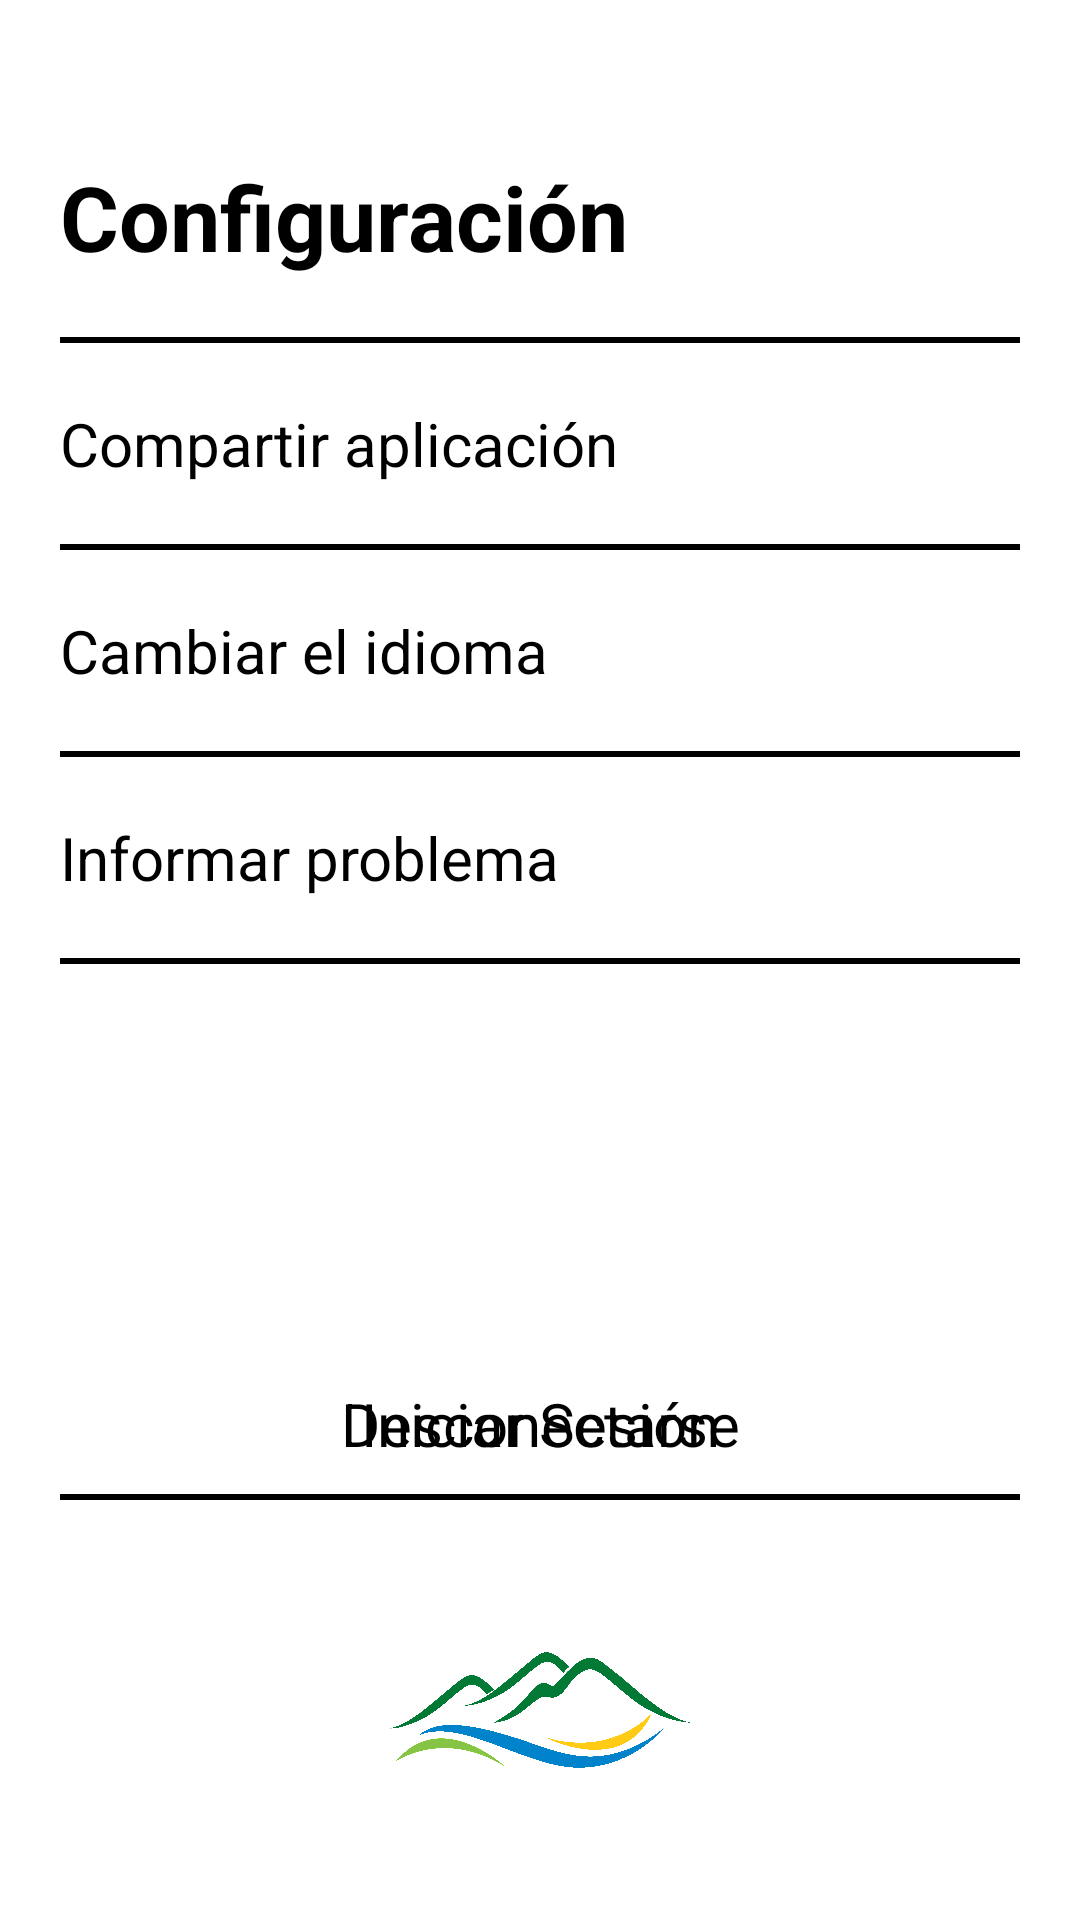

Reconstruct the res/layout file that produces this screen, plus the resources it refers to.
<!-- AndroidManifest.xml: application theme Theme.AppCatedraUnesco -->
<!-- res/layout/fragment_opciones.xml -->
<?xml version="1.0" encoding="utf-8"?>
<layout xmlns:tools="http://schemas.android.com/tools"
    xmlns:android="http://schemas.android.com/apk/res/android"
    xmlns:app="http://schemas.android.com/apk/res-auto">

    <androidx.constraintlayout.widget.ConstraintLayout
        android:layout_width="match_parent"
        android:layout_height="match_parent"
        android:background="#DAFFFFFF"
        android:orientation="vertical"
        android:padding="20dp"
        tools:context=".OpcionesFragment">

        <TextView
            android:id="@+id/textView16"
            android:layout_width="match_parent"
            android:layout_height="wrap_content"
            android:layout_marginTop="32dp"
            android:text="@string/fopciones1"
            android:textColor="@color/black"
            android:textSize="30sp"
            android:textStyle="bold"
            app:layout_constraintStart_toStartOf="parent"
            app:layout_constraintTop_toTopOf="parent" />

        <View
            android:id="@+id/view1"
            android:layout_width="match_parent"
            android:layout_height="2dp"
            android:layout_marginTop="20dp"
            android:background="@color/black"
            app:layout_constraintEnd_toEndOf="parent"
            app:layout_constraintStart_toStartOf="parent"
            app:layout_constraintTop_toBottomOf="@+id/textView16" />

        <TextView
            android:id="@+id/txtCompartirApp"
            android:layout_width="match_parent"
            android:layout_height="wrap_content"
            android:layout_marginTop="20dp"
            android:text="@string/fopciones2"
            android:textColor="@color/black"
            android:textSize="20sp"
            app:layout_constraintEnd_toEndOf="parent"
            app:layout_constraintStart_toStartOf="parent"
            app:layout_constraintTop_toBottomOf="@+id/view1" />

        <View
            android:id="@+id/view"
            android:layout_width="match_parent"
            android:layout_height="2dp"
            android:layout_marginTop="20dp"
            android:background="@color/black"
            app:layout_constraintEnd_toEndOf="parent"
            app:layout_constraintStart_toStartOf="parent"
            app:layout_constraintTop_toBottomOf="@+id/txtCompartirApp" />

        <TextView
            android:id="@+id/txtCambiarIdioma"
            android:layout_width="match_parent"
            android:layout_height="wrap_content"
            android:layout_marginTop="20dp"
            android:text="@string/fopciones3"
            android:textColor="@color/black"
            android:textSize="20sp"
            app:layout_constraintEnd_toEndOf="parent"
            app:layout_constraintStart_toStartOf="parent"
            app:layout_constraintTop_toBottomOf="@+id/view" />

        <View
            android:id="@+id/view2"
            android:layout_width="match_parent"
            android:layout_height="2dp"
            android:layout_marginTop="20dp"
            android:background="@color/black"
            app:layout_constraintEnd_toEndOf="parent"
            app:layout_constraintStart_toStartOf="parent"
            app:layout_constraintTop_toBottomOf="@+id/txtCambiarIdioma" />

        <TextView
            android:id="@+id/informarProb"
            android:layout_width="match_parent"
            android:layout_height="wrap_content"
            android:layout_marginTop="20dp"
            android:text="@string/fopciones4"
            android:textColor="@color/black"
            android:textSize="20sp"
            app:layout_constraintEnd_toEndOf="parent"
            app:layout_constraintHorizontal_bias="0.0"
            app:layout_constraintStart_toStartOf="parent"
            app:layout_constraintTop_toBottomOf="@+id/view2" />

        <View
            android:id="@+id/view5"
            android:layout_width="match_parent"
            android:layout_height="2dp"
            android:layout_marginTop="20dp"
            android:background="@color/black"
            app:layout_constraintEnd_toEndOf="parent"
            app:layout_constraintStart_toStartOf="parent"
            app:layout_constraintTop_toBottomOf="@+id/informarProb" />


        <TextView
            android:id="@+id/txtLogOut"
            android:layout_width="match_parent"
            android:layout_height="wrap_content"
            android:layout_marginBottom="10dp"
            android:text="@string/fopciones5"
            android:textAlignment="center"
            android:textColor="@color/black"
            android:textSize="20sp"
            app:layout_constraintBottom_toTopOf="@+id/view4"
            app:layout_constraintEnd_toEndOf="parent"
            app:layout_constraintHorizontal_bias="0.6"
            app:layout_constraintStart_toStartOf="parent" />

        <TextView
            android:id="@+id/txtLogIn"
            android:layout_width="match_parent"
            android:layout_height="wrap_content"
            android:layout_marginBottom="10dp"
            android:text="@string/fopciones6"
            android:textAlignment="center"
            android:textColor="@color/black"
            android:textSize="20sp"
            app:layout_constraintBottom_toTopOf="@+id/view4"
            app:layout_constraintEnd_toEndOf="parent"
            app:layout_constraintHorizontal_bias="0.6"
            app:layout_constraintStart_toStartOf="parent" />

        <View
            android:id="@+id/view4"
            android:layout_width="match_parent"
            android:layout_height="2dp"
            android:layout_marginBottom="20dp"
            android:background="@color/black"
            app:layout_constraintBottom_toTopOf="@+id/imageView"
            app:layout_constraintEnd_toEndOf="parent"
            app:layout_constraintStart_toStartOf="parent" />

        <ImageView
            android:id="@+id/imageView"
            android:layout_width="100dp"
            android:layout_height="100dp"
            android:layout_gravity="bottom|center"
            android:src="@drawable/colab1"
            app:layout_constraintBottom_toBottomOf="parent"
            app:layout_constraintEnd_toEndOf="parent"
            app:layout_constraintStart_toStartOf="parent" />


    </androidx.constraintlayout.widget.ConstraintLayout>
</layout>
<!-- resources referenced by this layout -->
<resources>
  <color name="black">#FF000000</color>
  <!-- drawable colab1: png bitmap (drawable, 347288 bytes) -->
  <string name="fopciones1">Configuración</string>
  <string name="fopciones2">Compartir aplicación</string>
  <string name="fopciones3">Cambiar el idioma</string>
  <string name="fopciones4">Informar problema</string>
  <string name="fopciones5">Desconectarse</string>
  <string name="fopciones6">Iniciar Sesión</string>
  <style name="Theme.AppCatedraUnesco" parent="Theme.MaterialComponents.DayNight.DarkActionBar">
          
          <item name="colorPrimary">@color/purple_500</item>
          <item name="colorPrimaryVariant">@color/purple_700</item>
          <item name="colorOnPrimary">@color/white</item>
          
          <item name="colorSecondary">@color/teal_200</item>
          <item name="colorSecondaryVariant">@color/teal_700</item>
          <item name="colorOnSecondary">@color/black</item>
          
          <item name="android:statusBarColor" tools:targetApi="l">?attr/colorPrimaryVariant</item>
          
      </style>
  <color name="purple_500">#FF6200EE</color>
  <color name="purple_700">#FF3700B3</color>
  <color name="white">#FFFFFFFF</color>
  <color name="teal_200">#FF03DAC5</color>
  <color name="teal_700">#FF018786</color>
</resources>
